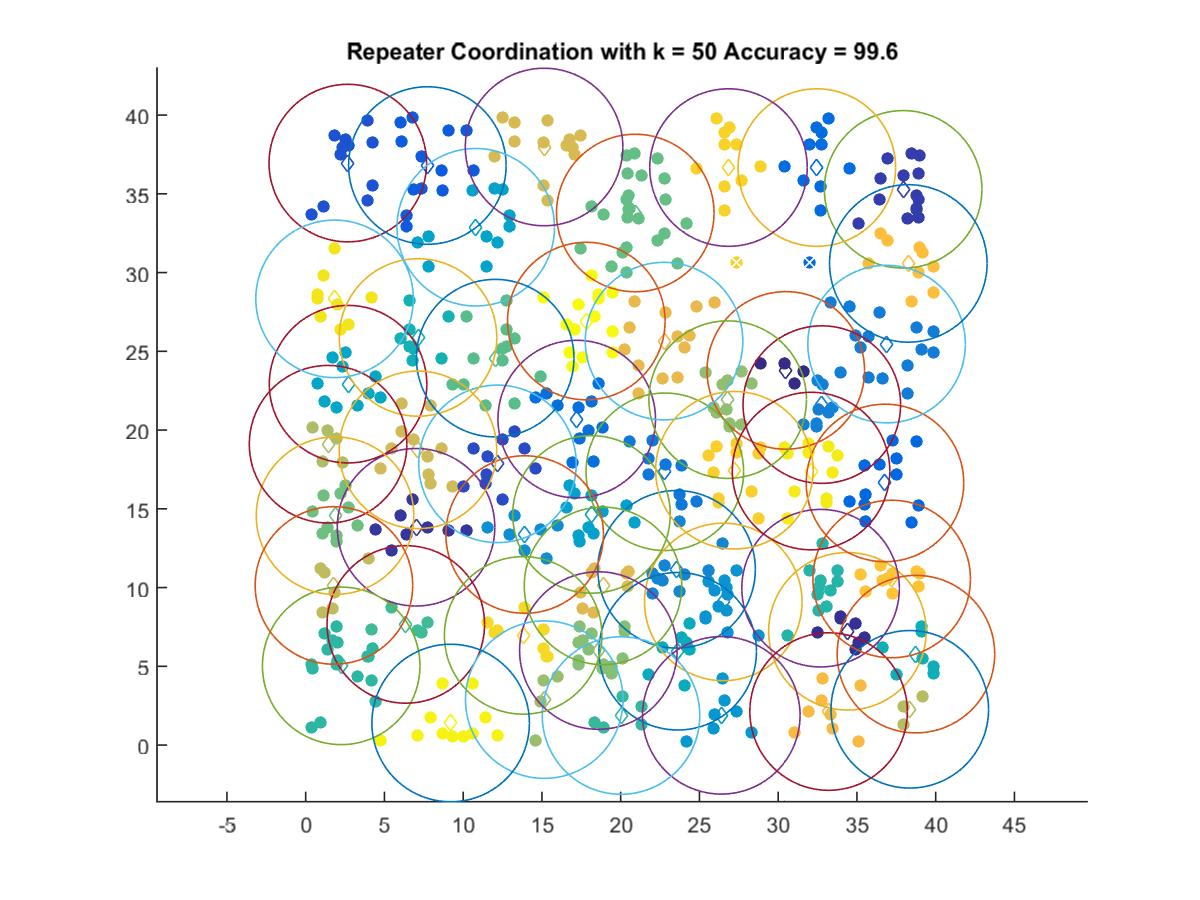

The table this chart was drawn from, first rows:
30.481, 23.791
34.4, 7.227
7.006, 13.83
37.93, 35.29
12.18, 17.86
2.674, 36.95
7.725, 36.8
36.78, 16.65
32.45, 36.67
17.21, 20.7
22.8, 17.35
36.88, 25.46
32.77, 21.62
23.55, 11.16
13.9, 13.37
26.51, 9.091
26.39, 1.891
18.14, 14.65
10.8, 32.88
2.688, 22.92
23.62, 5.961
38.74, 5.777
7.131, 25.88
32.69, 9.964
2.254, 5.032
20.02, 1.878
6.355, 7.663
12.03, 24.57
20.92, 33.78
1.862, 14.57
18.58, 6.004
26.79, 21.93
15.14, 2.889
1.42, 19.11
38.35, 2.273
1.792, 10.14
7.127, 18.75
15.13, 37.98
18.88, 10.11
22.75, 25.65
33.2, 2.131
38.26, 30.59
37.2, 10.55
27.22, 17.45
26.84, 36.67
13.81, 6.966
1.832, 28.33
32.09, 17.4
9.202, 1.404
17.82, 26.92
